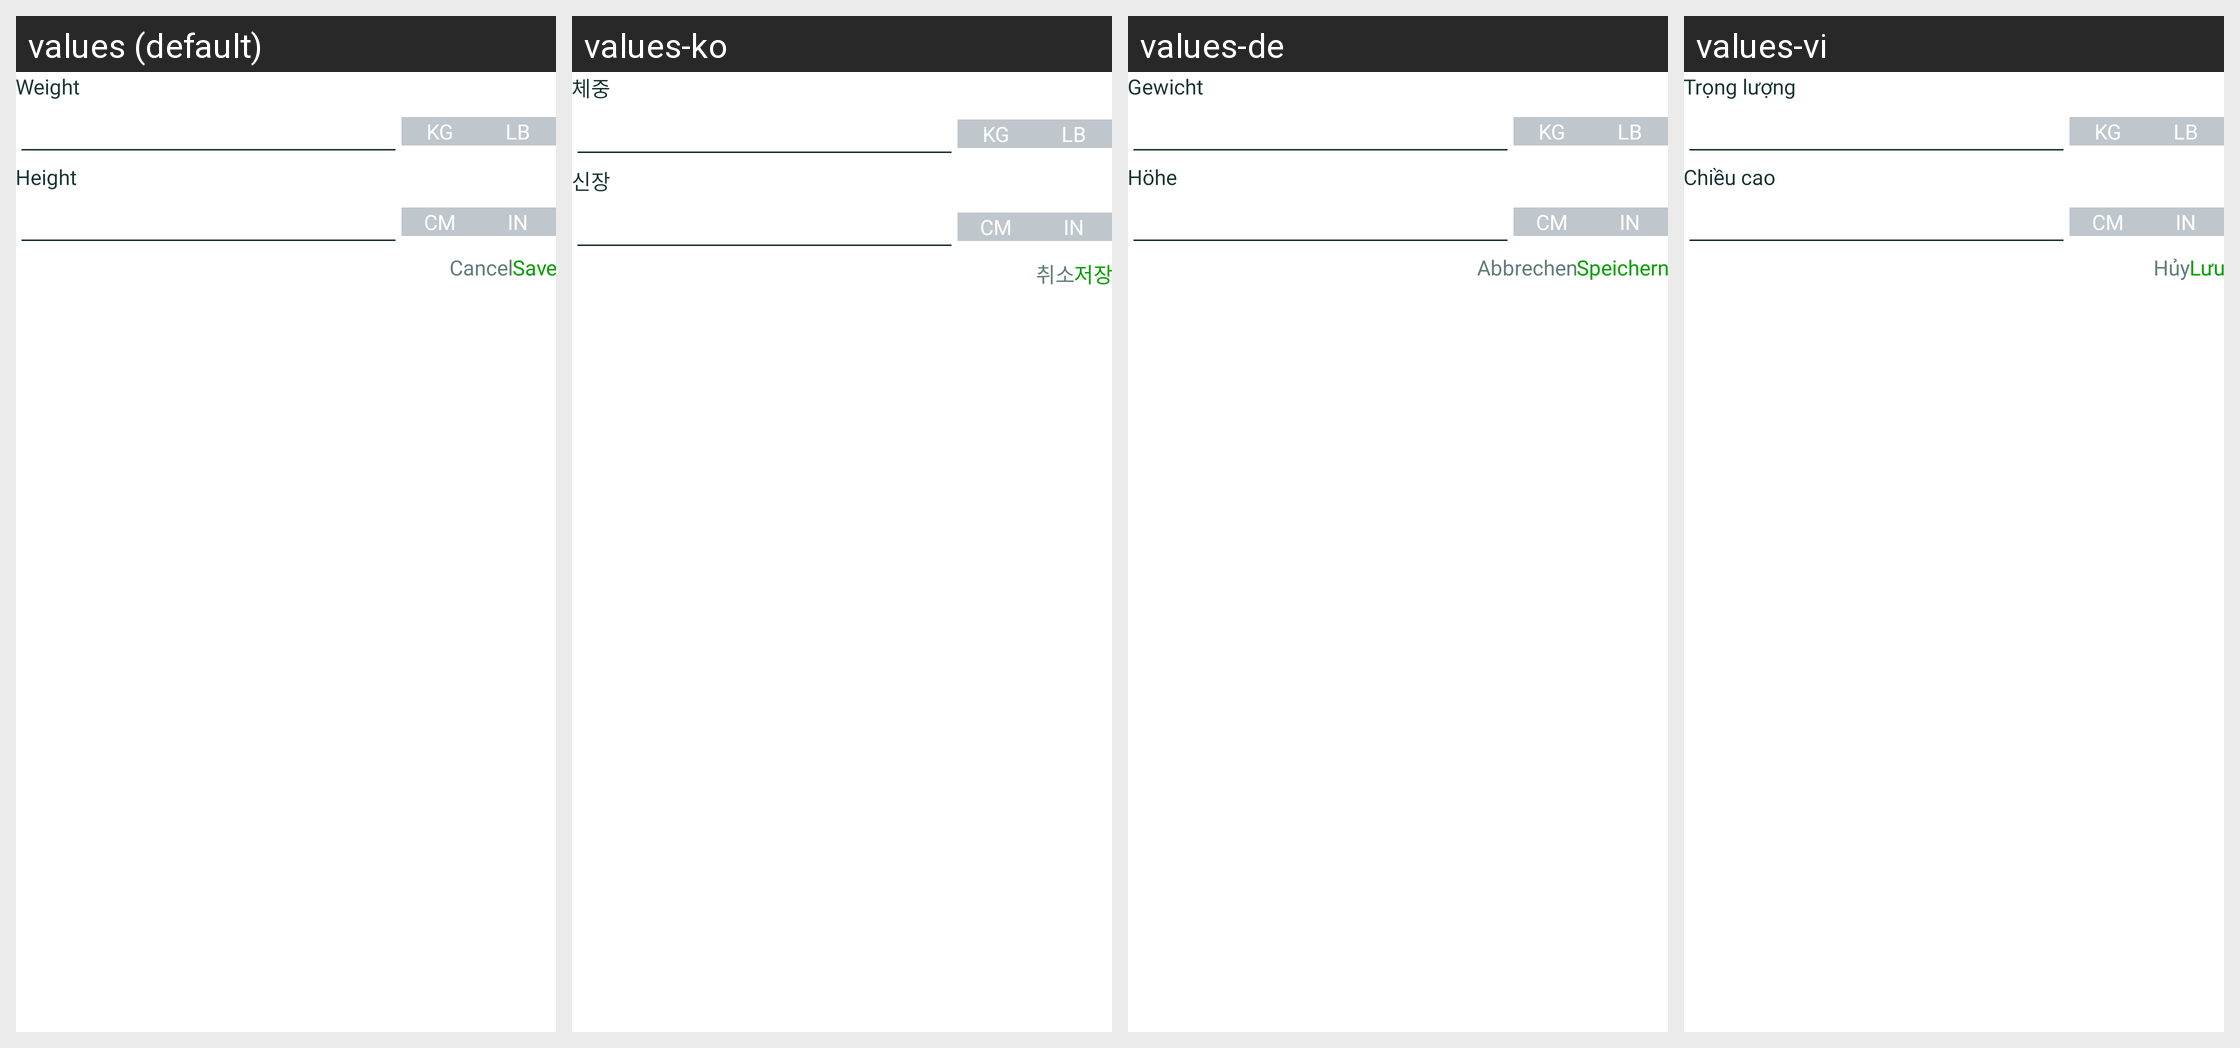

For this localized Android screen grid, give each drawn string resource with its value in every locale shown.
Android screen res/layout/dialog_edit_bmi.xml rendered under 4 locales, left to right: values (default), values-ko, values-de, values-vi. Device: Nexus 5 (rendered at 1080×1920; each locale shown at half size, 540×960, under a caption strip naming it); theme Theme.BaseProject.
Other locales in the repository, not shown: values-es, values-fr.
Strings drawn on this screen, with the default value and each locale's value (text and hints the layout hard-codes, and strings that could not be matched under every locale, appear in the picture but are not listed):

weight
  values: Weight
  values-ko: 체중
  values-de: Gewicht
  values-vi: Trọng lượng

kg
  values: kg
  values-ko: kg  [not translated; the default value is used]
  values-de: kg
  values-vi: kg  [not translated; the default value is used]

lb
  values: lb
  values-ko: lb  [not translated; the default value is used]
  values-de: lb
  values-vi: lb  [not translated; the default value is used]

height
  values: Height
  values-ko: 신장
  values-de: Höhe
  values-vi: Chiều cao

cm
  values: cm
  values-ko: cm  [not translated; the default value is used]
  values-de: cm
  values-vi: cm  [not translated; the default value is used]

in
  values: in
  values-ko: in  [not translated; the default value is used]
  values-de: in  [not translated; the default value is used]
  values-vi: in

cancel
  values: Cancel
  values-ko: 취소
  values-de: Abbrechen
  values-vi: Hủy

save_lowercase
  values: Save
  values-ko: 저장
  values-de: Speichern
  values-vi: Lưu
